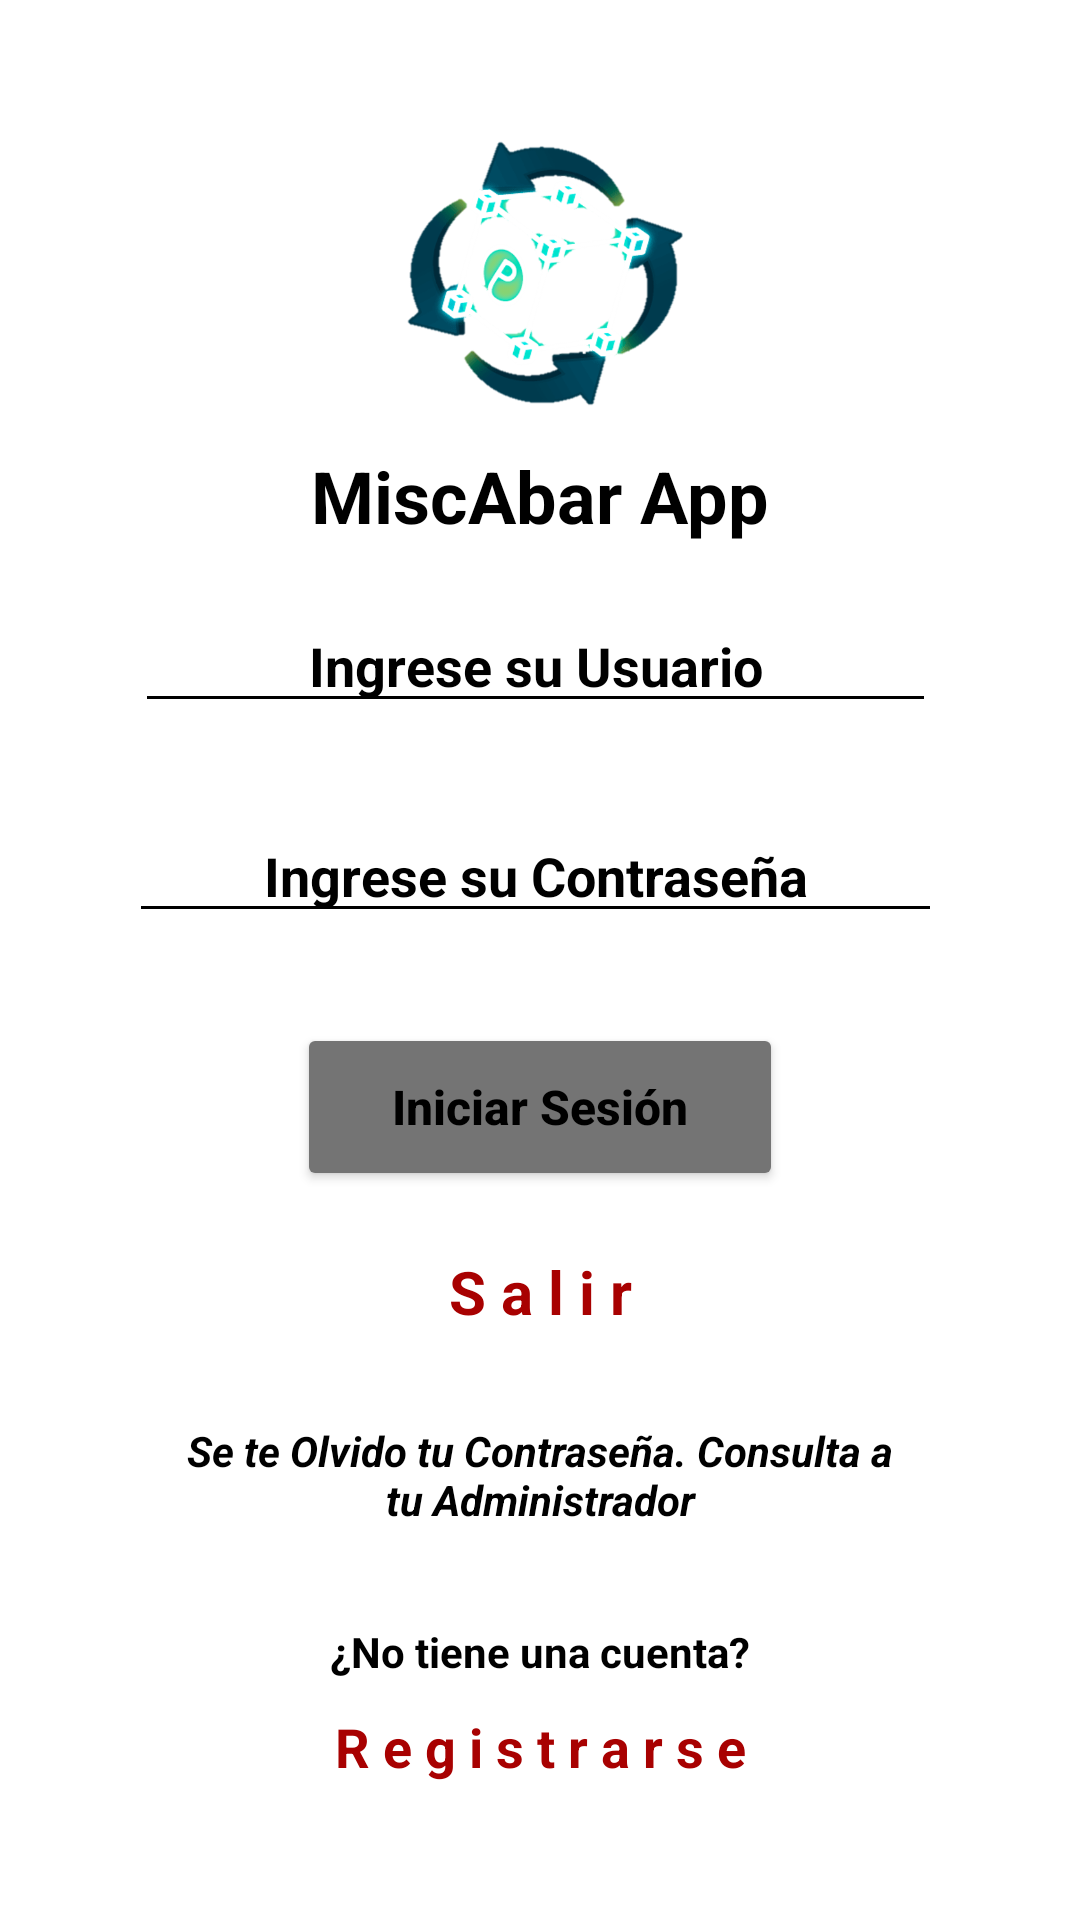

Android layout source for this screen:
<!-- AndroidManifest.xml: application theme Theme.MiscabarApp -->
<!-- res/layout/activity_main.xml -->
<?xml version="1.0" encoding="utf-8"?>

<androidx.constraintlayout.widget.ConstraintLayout xmlns:android="http://schemas.android.com/apk/res/android"
    xmlns:app="http://schemas.android.com/apk/res-auto"
    xmlns:tools="http://schemas.android.com/tools"
    android:layout_width="match_parent"
    android:layout_height="match_parent"
    android:background="#FFFFFF"
    android:foreground="@mipmap/fondo"
    android:textAlignment="center"
    tools:context=".MainActivity">

    <ImageView
        android:id="@+id/imageView3"
        android:layout_width="95dp"
        android:layout_height="95dp"
        android:layout_marginTop="44dp"
        android:contentDescription="@string/tituloPrincipal"
        android:textAlignment="center"
        app:layout_constraintEnd_toEndOf="parent"
        app:layout_constraintStart_toStartOf="parent"
        app:layout_constraintTop_toTopOf="parent"
        app:srcCompat="@mipmap/producto" />

    <Button
        android:id="@+id/btnIniciarSesion"
        android:layout_width="162dp"
        android:layout_height="56dp"
        android:layout_marginTop="30dp"
        android:backgroundTint="@color/Gris3"
        android:onClick="btnIniciarSesion"
        android:text="@string/lbl_inicioSesion"
        android:textAlignment="center"
        android:textAllCaps="false"
        android:textColor="#000000"
        android:textSize="16sp"
        android:textStyle="bold"
        app:cornerRadius="10dp"
        app:layout_constraintEnd_toEndOf="parent"
        app:layout_constraintStart_toStartOf="parent"
        app:layout_constraintTop_toBottomOf="@+id/eTxVwPwd" />

    <EditText
        android:id="@+id/eTxVwUsername"
        android:layout_width="267dp"
        android:layout_height="41dp"
        android:layout_marginTop="200dp"
        android:backgroundTint="#000000"
        android:ems="10"
        android:hint="@string/lbl_HintUsuario"
        android:inputType="textPersonName"
        android:textAlignment="center"
        android:textColor="#000000"
        android:textColorHint="#000000"
        android:textStyle="bold"
        app:layout_constraintEnd_toEndOf="parent"
        app:layout_constraintHorizontal_bias="0.485"
        app:layout_constraintStart_toStartOf="parent"
        app:layout_constraintTop_toTopOf="parent" />

    <EditText
        android:id="@+id/eTxVwPwd"
        android:layout_width="271dp"
        android:layout_height="40dp"
        android:layout_marginTop="30dp"
        android:backgroundTint="#000000"
        android:ems="10"
        android:hint="@string/lbl_hintPwd"
        android:inputType="textPassword"
        android:textAlignment="center"
        android:textColor="#000000"
        android:textColorHint="#000000"
        android:textStyle="bold"
        app:layout_constraintEnd_toEndOf="parent"
        app:layout_constraintHorizontal_bias="0.485"
        app:layout_constraintStart_toStartOf="parent"
        app:layout_constraintTop_toBottomOf="@+id/eTxVwUsername" />

    <TextView
        android:id="@+id/txVwSalir"
        android:layout_width="wrap_content"
        android:layout_height="wrap_content"
        android:layout_marginTop="20dp"
        android:onClick="btnSalir"
        android:text="@string/lbl_Salir"
        android:textAlignment="center"
        android:textColor="#A80101"
        android:textSize="20sp"
        android:textStyle="bold"
        app:layout_constraintEnd_toEndOf="parent"
        app:layout_constraintStart_toStartOf="parent"
        app:layout_constraintTop_toBottomOf="@+id/btnIniciarSesion" />

    <TextView
        android:id="@+id/txVwInfoReg"
        android:layout_width="wrap_content"
        android:layout_height="wrap_content"
        android:layout_marginTop="30dp"
        android:text="@string/lbl_infoRegistrar"
        android:textColor="#000000"
        android:textStyle="bold"
        app:layout_constraintEnd_toEndOf="parent"
        app:layout_constraintStart_toStartOf="parent"
        app:layout_constraintTop_toBottomOf="@+id/txVwInforOlvido" />

    <TextView
        android:id="@+id/txVwInforOlvido"
        android:layout_width="236dp"
        android:layout_height="37dp"
        android:layout_marginTop="30dp"
        android:text="@string/lbl_infoOlvido"
        android:textAlignment="center"
        android:textColor="#000000"
        android:textSize="14sp"
        android:textStyle="bold|italic"
        app:layout_constraintEnd_toEndOf="parent"
        app:layout_constraintHorizontal_bias="0.501"
        app:layout_constraintStart_toStartOf="parent"
        app:layout_constraintTop_toBottomOf="@+id/txVwSalir" />

    <TextView
        android:id="@+id/txVwRegistrar"
        android:layout_width="wrap_content"
        android:layout_height="wrap_content"
        android:layout_marginTop="10dp"
        android:onClick="btnRegistrarse"
        android:text="@string/lbl_Registrarse"
        android:textColor="#A80101"
        android:textSize="18sp"
        android:textStyle="bold"
        app:layout_constraintEnd_toEndOf="parent"
        app:layout_constraintHorizontal_bias="0.501"
        app:layout_constraintStart_toStartOf="parent"
        app:layout_constraintTop_toBottomOf="@+id/txVwInfoReg" />

    <TextView
        android:id="@+id/textView2"
        android:layout_width="wrap_content"
        android:layout_height="wrap_content"
        android:layout_marginTop="10dp"
        android:text="@string/tituloPrincipal"
        android:textColor="#000000"
        android:textSize="24sp"
        android:textStyle="bold"
        app:layout_constraintEnd_toEndOf="parent"
        app:layout_constraintStart_toStartOf="parent"
        app:layout_constraintTop_toBottomOf="@+id/imageView3" />

</androidx.constraintlayout.widget.ConstraintLayout>
<!-- resources referenced by this layout -->
<resources>
  <color name="Gris3">#747474</color>
  <!-- mipmap fondo: png bitmap (mipmap-hdpi, 375363 bytes) -->
  <!-- mipmap producto: png bitmap (mipmap-hdpi, 121537 bytes) -->
  <string name="lbl_HintUsuario">Ingrese su Usuario</string>
  <string name="lbl_Registrarse">R e g i s t r a r s e</string>
  <string name="lbl_Salir">S a l i r</string>
  <string name="lbl_hintPwd">Ingrese su Contraseña</string>
  <string name="lbl_infoOlvido">Se te Olvido tu Contraseña. Consulta a tu Administrador</string>
  <string name="lbl_infoRegistrar">¿No tiene una cuenta?</string>
  <string name="lbl_inicioSesion">Iniciar Sesión</string>
  <string name="tituloPrincipal">MiscAbar App</string>
  <style name="Theme.MiscabarApp" parent="Theme.MaterialComponents.DayNight.DarkActionBar">
          
          <item name="colorPrimary">@color/purple_500</item>
          <item name="colorPrimaryVariant">@color/purple_700</item>
          <item name="colorOnPrimary">@color/white</item>
          
          <item name="colorSecondary">@color/teal_200</item>
          <item name="colorSecondaryVariant">@color/teal_700</item>
          <item name="colorOnSecondary">@color/black</item>
          
          <item name="android:statusBarColor" tools:targetApi="l">?attr/colorPrimaryVariant</item>
          
      </style>
  <color name="purple_500">#FF6200EE</color>
  <color name="purple_700">#FF3700B3</color>
  <color name="white">#FFFFFFFF</color>
  <color name="teal_200">#FF03DAC5</color>
  <color name="teal_700">#FF018786</color>
  <color name="black">#FF000000</color>
</resources>
